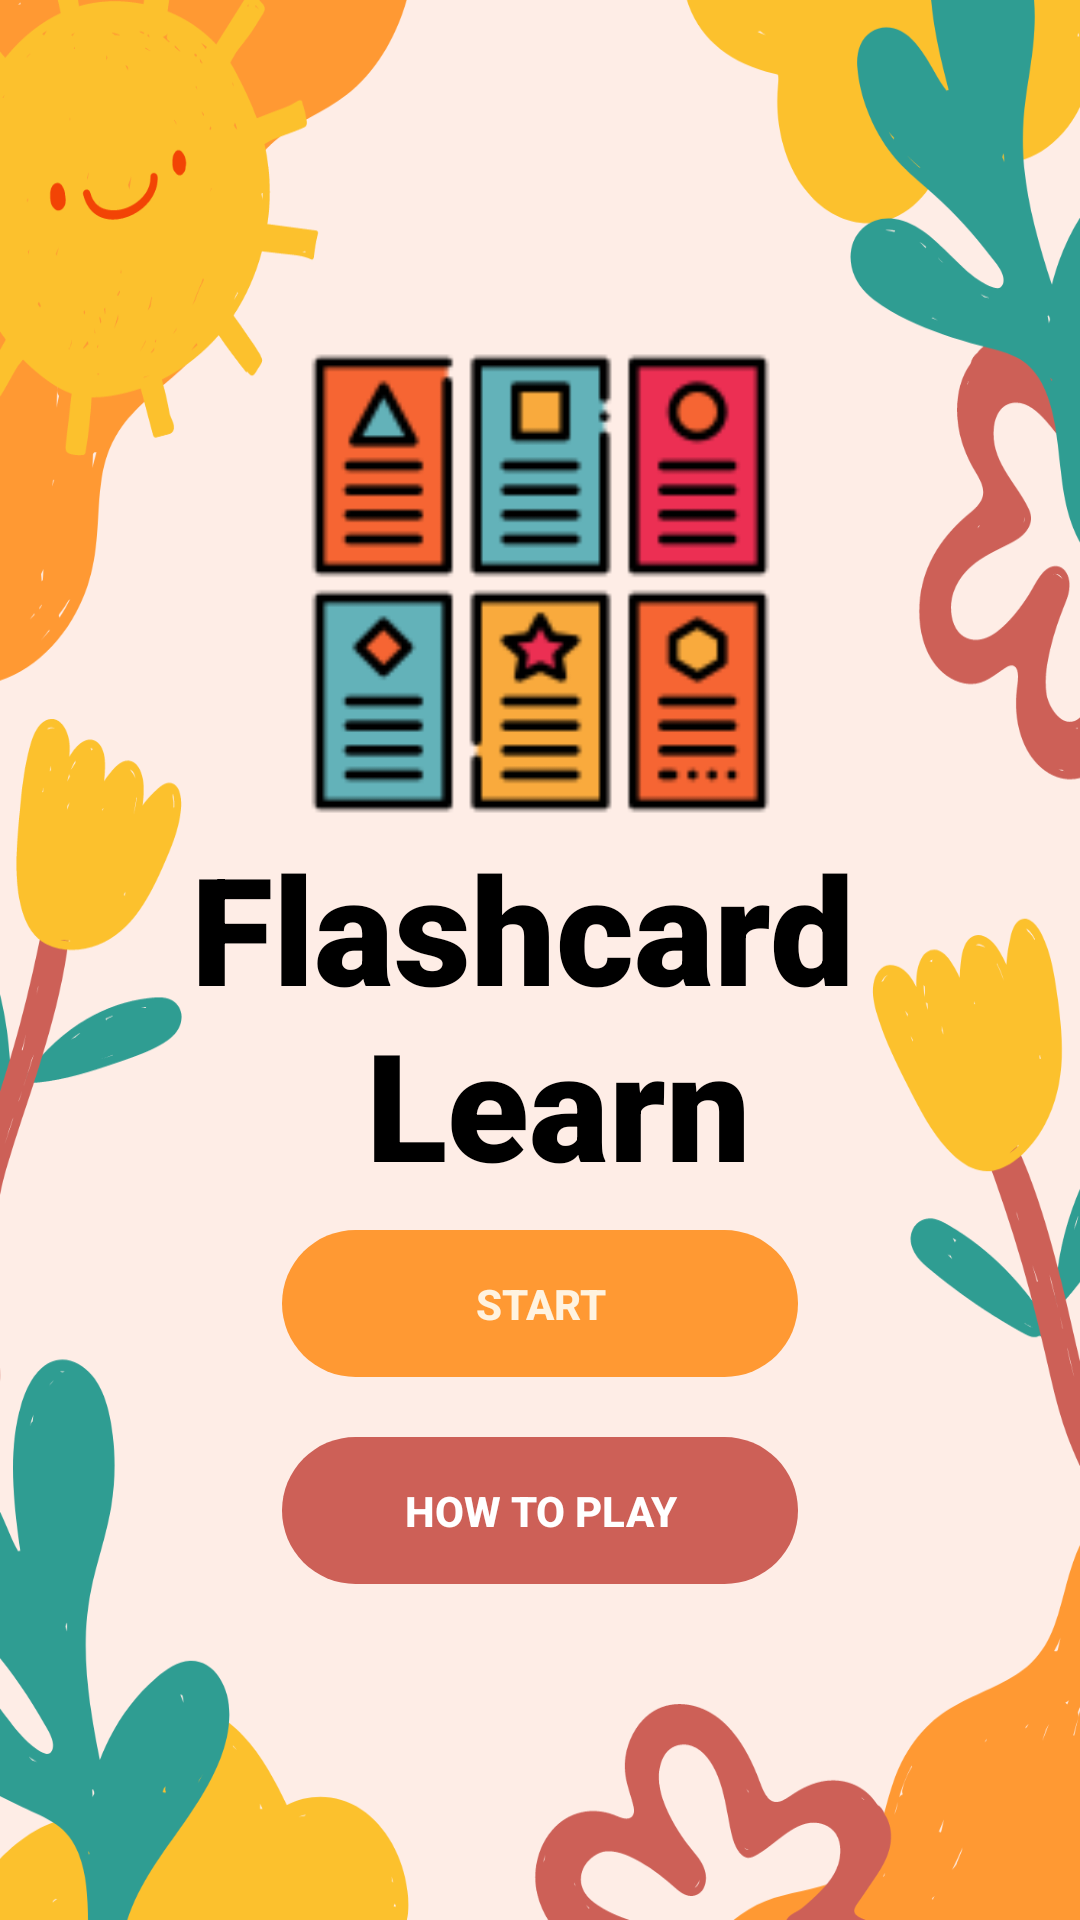

Layout XML and referenced resources for this Android screen:
<!-- AndroidManifest.xml: application theme Theme.Mlearning -->
<!-- res/layout/activity_armain_menu.xml -->
<?xml version="1.0" encoding="utf-8"?>
<androidx.constraintlayout.widget.ConstraintLayout xmlns:android="http://schemas.android.com/apk/res/android"
    xmlns:app="http://schemas.android.com/apk/res-auto"
    xmlns:tools="http://schemas.android.com/tools"
    android:layout_width="match_parent"
    android:layout_height="match_parent"
    android:background="@drawable/bgquiz"
    tools:context=".ARmainMenu">

    <ImageView
        android:id="@+id/imageView"
        android:layout_width="223dp"
        android:layout_height="157dp"
        android:layout_marginStart="94dp"
        android:layout_marginTop="116dp"
        android:layout_marginEnd="94dp"
        android:src="@drawable/flashcardbg"
        app:layout_constraintEnd_toEndOf="parent"
        app:layout_constraintStart_toStartOf="parent"
        app:layout_constraintTop_toTopOf="parent"
        tools:ignore="MissingConstraints">

    </ImageView>

    <TextView
        android:id="@+id/textView"
        android:layout_width="354dp"
        android:layout_height="128dp"
        android:layout_marginStart="29dp"
        android:layout_marginTop="48dp"
        android:layout_marginEnd="29dp"
        android:layout_marginBottom="52dp"
        android:fontFamily="sans-serif-black"
        android:text="@string/flashcard_learn"
        android:textAlignment="center"
        android:textColor="@color/black"
        android:textSize="50dp"
        android:textStyle="bold"
        app:layout_constraintBottom_toTopOf="@+id/btnStart"
        app:layout_constraintEnd_toEndOf="parent"
        app:layout_constraintStart_toStartOf="parent"
        app:layout_constraintTop_toBottomOf="@+id/imageView"
        tools:ignore="MissingConstraints">

    </TextView>

    <Button
        android:id="@+id/btnStart"
        android:layout_width="172dp"
        android:layout_height="49dp"
        android:layout_marginStart="130dp"
        android:layout_marginEnd="130dp"
        android:layout_marginBottom="20dp"
        android:background="@drawable/btn_corner"
        android:text="START"
        android:textColor="#FFF3E0"
        android:textStyle="bold"
        app:backgroundTint="#ff9933"
        app:layout_constraintBottom_toTopOf="@+id/btnHowToPlay"
        app:layout_constraintEnd_toEndOf="parent"
        app:layout_constraintStart_toStartOf="parent"
        tools:ignore="MissingConstraints">

    </Button>

    <Button
        android:id="@+id/btnHowToPlay"
        android:layout_width="172dp"
        android:layout_height="49dp"
        android:layout_marginStart="130dp"
        android:layout_marginEnd="130dp"
        android:layout_marginBottom="112dp"
        android:background="@drawable/btn_corner"
        android:text="HOW TO PLAY"
        android:textColor="@color/white"
        android:textStyle="bold"
        app:backgroundTint="#cd6057"
        app:layout_constraintBottom_toBottomOf="parent"
        app:layout_constraintEnd_toEndOf="parent"
        app:layout_constraintStart_toStartOf="parent"
        tools:ignore="MissingConstraints">

    </Button>


</androidx.constraintlayout.widget.ConstraintLayout>
<!-- resources referenced by this layout -->
<resources>
  <!-- drawable bgquiz: png bitmap (drawable-v24, 122874 bytes) -->
  <!-- drawable btn_corner (drawable) -->
  <?xml version="1.0" encoding="utf-8"?>
  <shape xmlns:android="http://schemas.android.com/apk/res/android">
  <corners android:radius="30dp"/>
  
  </shape>
  <!-- drawable flashcardbg: png bitmap (drawable-v24, 5702 bytes) -->
  <string name="flashcard_learn">Flashcard \n Learn</string>
  <style name="Theme.Mlearning" parent="Theme.MaterialComponents.DayNight.DarkActionBar">
          
          <item name="colorPrimary">@color/purple_500</item>
          <item name="colorPrimaryVariant">@color/purple_700</item>
          <item name="colorOnPrimary">@color/white</item>
          
          <item name="colorSecondary">@color/teal_200</item>
          <item name="colorSecondaryVariant">@color/teal_700</item>
          <item name="colorOnSecondary">@color/black</item>
          
          <item name="android:statusBarColor" tools:targetApi="l">?attr/colorPrimaryVariant</item>
          
      </style>
  <!-- not gathered from this repository: default colours our renderer supplied (Android Studio template values) -->
  <color name="purple_500">#FF6200EE</color>
  <color name="purple_700">#FF3700B3</color>
  <color name="teal_200">#FF03DAC5</color>
  <color name="teal_700">#FF018786</color>
  <color name="black">#FF000000</color>
  <color name="white">#FFFFFFFF</color>
</resources>
